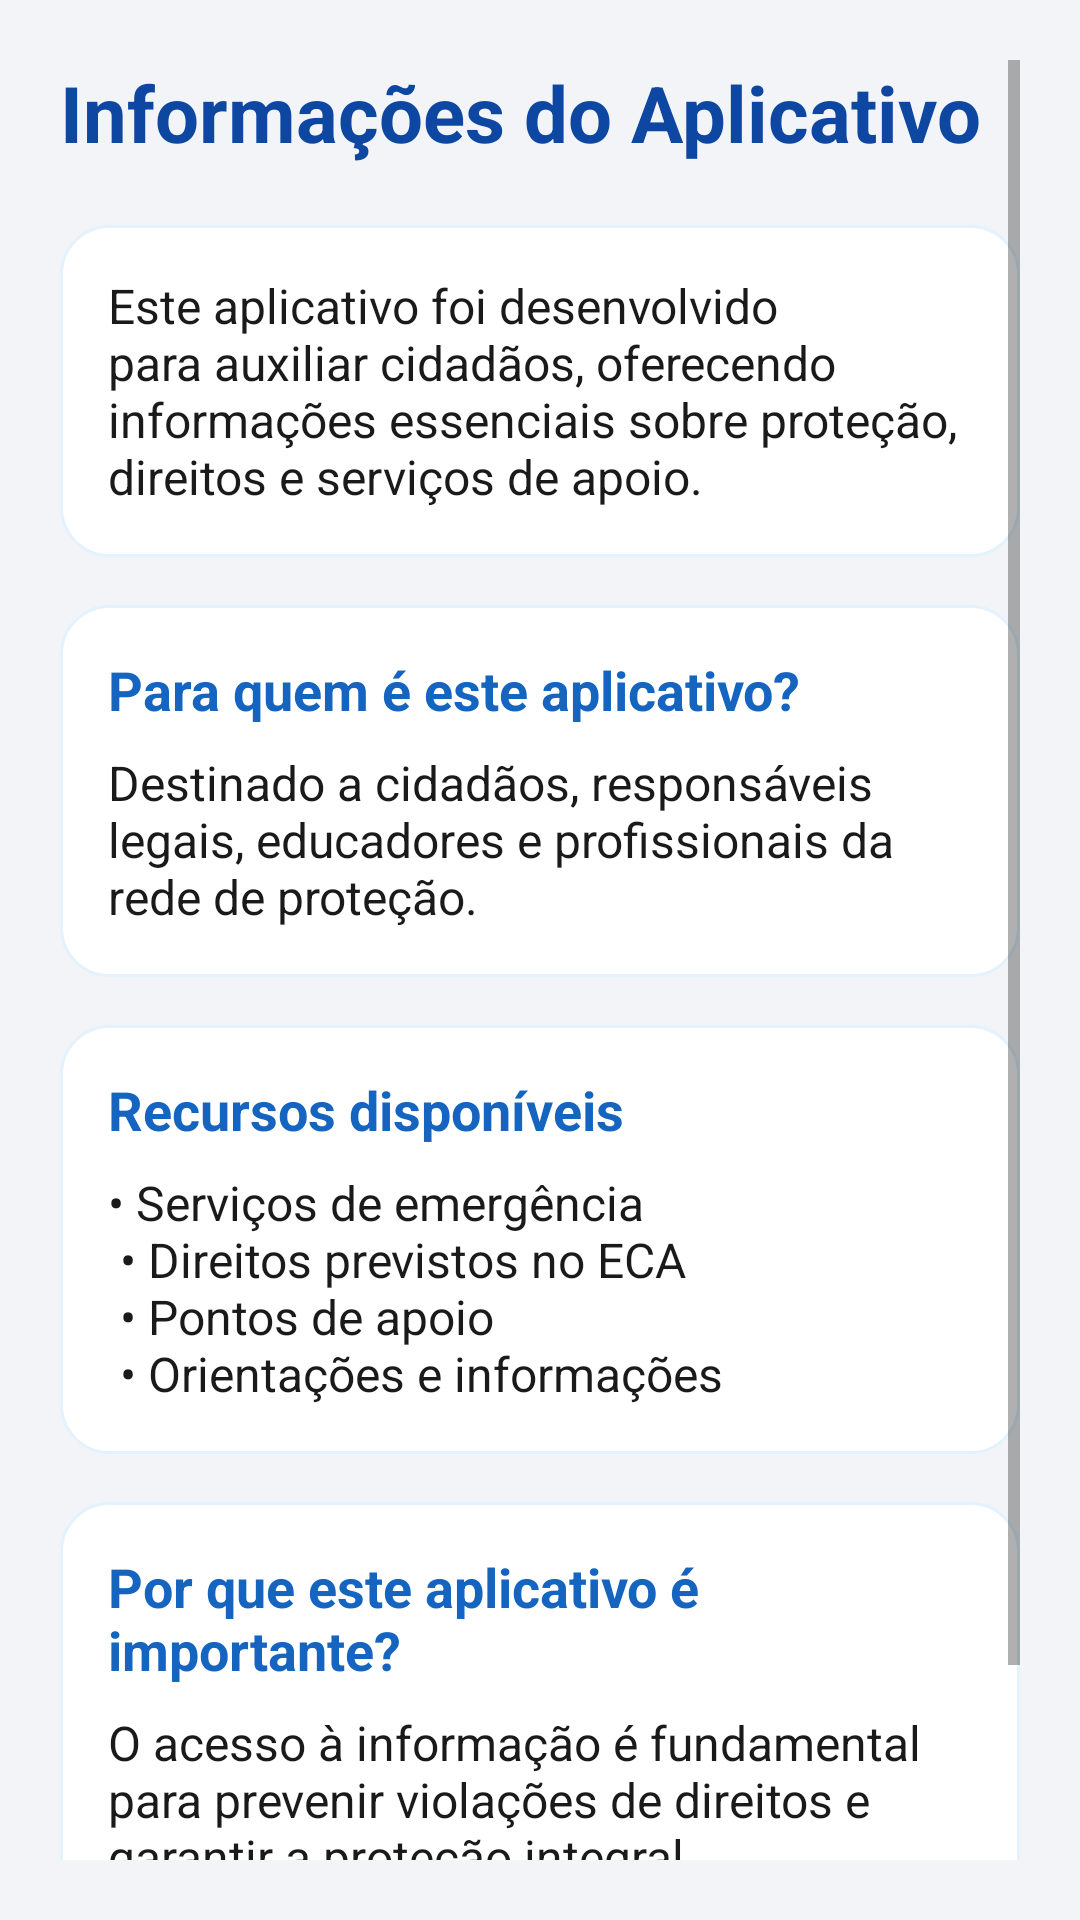

Android layout source for this screen:
<!-- AndroidManifest.xml: application theme Theme.AppEca -->
<!-- res/layout/activity_informacoes.xml -->
<?xml version="1.0" encoding="utf-8"?>
<ScrollView
    xmlns:android="http://schemas.android.com/apk/res/android"
    android:layout_width="match_parent"
    android:layout_height="match_parent"
    android:background="@color/background_light"
    android:padding="20dp">

    <LinearLayout
        android:layout_width="match_parent"
        android:layout_height="wrap_content"
        android:orientation="vertical">

        
        <TextView
            android:layout_width="match_parent"
            android:layout_height="wrap_content"
            android:text="@string/info_titulo"
            android:textSize="26sp"
            android:textStyle="bold"
            android:textColor="@color/blue_primary_dark"
            android:layout_marginBottom="20dp" />

        
        <LinearLayout
            android:layout_width="match_parent"
            android:layout_height="wrap_content"
            android:background="@drawable/card_bg"
            android:orientation="vertical"
            android:padding="16dp"
            android:layout_marginBottom="16dp">

            <TextView
                android:layout_width="match_parent"
                android:layout_height="wrap_content"
                android:text="@string/info_descricao"
                android:textSize="16sp"
                android:textColor="@color/text_primary" />
        </LinearLayout>

        
        <LinearLayout
            android:layout_width="match_parent"
            android:layout_height="wrap_content"
            android:background="@drawable/card_bg"
            android:orientation="vertical"
            android:padding="16dp"
            android:layout_marginBottom="16dp">

            <TextView
                android:layout_width="match_parent"
                android:layout_height="wrap_content"
                android:text="@string/info_publico_titulo"
                android:textSize="18sp"
                android:textStyle="bold"
                android:textColor="@color/blue_primary"
                android:layout_marginBottom="8dp" />

            <TextView
                android:layout_width="match_parent"
                android:layout_height="wrap_content"
                android:text="@string/info_publico_descricao"
                android:textSize="16sp"
                android:textColor="@color/text_primary" />
        </LinearLayout>

        
        <LinearLayout
            android:layout_width="match_parent"
            android:layout_height="wrap_content"
            android:background="@drawable/card_bg"
            android:orientation="vertical"
            android:padding="16dp"
            android:layout_marginBottom="16dp">

            <TextView
                android:layout_width="match_parent"
                android:layout_height="wrap_content"
                android:text="@string/info_recursos_titulo"
                android:textSize="18sp"
                android:textStyle="bold"
                android:textColor="@color/blue_primary"
                android:layout_marginBottom="8dp" />

            <TextView
                android:layout_width="match_parent"
                android:layout_height="wrap_content"
                android:text="@string/info_recursos_lista"
                android:textSize="16sp"
                android:textColor="@color/text_primary" />
        </LinearLayout>

        
        <LinearLayout
            android:layout_width="match_parent"
            android:layout_height="wrap_content"
            android:background="@drawable/card_bg"
            android:orientation="vertical"
            android:padding="16dp"
            android:layout_marginBottom="24dp">

            <TextView
                android:layout_width="match_parent"
                android:layout_height="wrap_content"
                android:text="@string/info_importancia_titulo"
                android:textSize="18sp"
                android:textStyle="bold"
                android:textColor="@color/blue_primary"
                android:layout_marginBottom="8dp" />

            <TextView
                android:layout_width="match_parent"
                android:layout_height="wrap_content"
                android:text="@string/info_importancia_descricao"
                android:textSize="16sp"
                android:textColor="@color/text_primary" />
        </LinearLayout>

        
        <Button
            android:id="@+id/btnVoltar"
            android:layout_width="wrap_content"
            android:layout_height="wrap_content"
            android:text="@string/voltar"
            android:backgroundTint="@color/text_secondary"
            android:textColor="@color/text_on_primary"
            android:layout_gravity="center_horizontal"
            android:paddingHorizontal="24dp"
            android:paddingVertical="12dp" />

    </LinearLayout>

</ScrollView>
<!-- resources referenced by this layout -->
<resources>
  <color name="background_light">#F2F4F7</color>
  <color name="blue_primary">#1565C0</color>
  <color name="blue_primary_dark">#0D47A1</color>
  <color name="text_on_primary">#FFFFFF</color>
  <color name="text_primary">#1A1A1A</color>
  <color name="text_secondary">#333333</color>
  <!-- drawable card_bg (drawable) -->
  <?xml version="1.0" encoding="utf-8"?>
  <shape xmlns:android="http://schemas.android.com/apk/res/android"
      android:shape="rectangle">
  
      <solid android:color="@color/white" />
  
      <corners android:radius="16dp" />
  
      <padding
          android:left="8dp"
          android:top="8dp"
          android:right="8dp"
          android:bottom="8dp" />
  
      <stroke
          android:width="1dp"
          android:color="@color/blue_background_menu" />
  
  </shape>
  <string name="info_descricao">
          Este aplicativo foi desenvolvido para auxiliar cidadãos, oferecendo
          informações essenciais sobre proteção, direitos e serviços de apoio.
      </string>
  <string name="info_importancia_descricao">
          O acesso à informação é fundamental para prevenir violações de direitos
          e garantir a proteção integral.
      </string>
  <string name="info_importancia_titulo">Por que este aplicativo é importante?</string>
  <string name="info_publico_descricao">
          Destinado a cidadãos, responsáveis legais, educadores e profissionais
          da rede de proteção.
      </string>
  <string name="info_publico_titulo">Para quem é este aplicativo?</string>
  <string name="info_recursos_lista">
          • Serviços de emergência\n
          • Direitos previstos no ECA\n
          • Pontos de apoio\n
          • Orientações e informações
      </string>
  <string name="info_recursos_titulo">Recursos disponíveis</string>
  <string name="info_titulo">Informações do Aplicativo</string>
  <string name="voltar">Voltar</string>
  <style name="Theme.AppEca" parent="Theme.AppCompat.Light.NoActionBar">
  
          <item name="android:windowFullscreen">false</item>
          <item name="android:statusBarColor">@color/blue_primary_dark</item>
      </style>
  <color name="white">#FFFFFF</color>
  <color name="blue_background_menu">#E3F2FD</color>
</resources>
